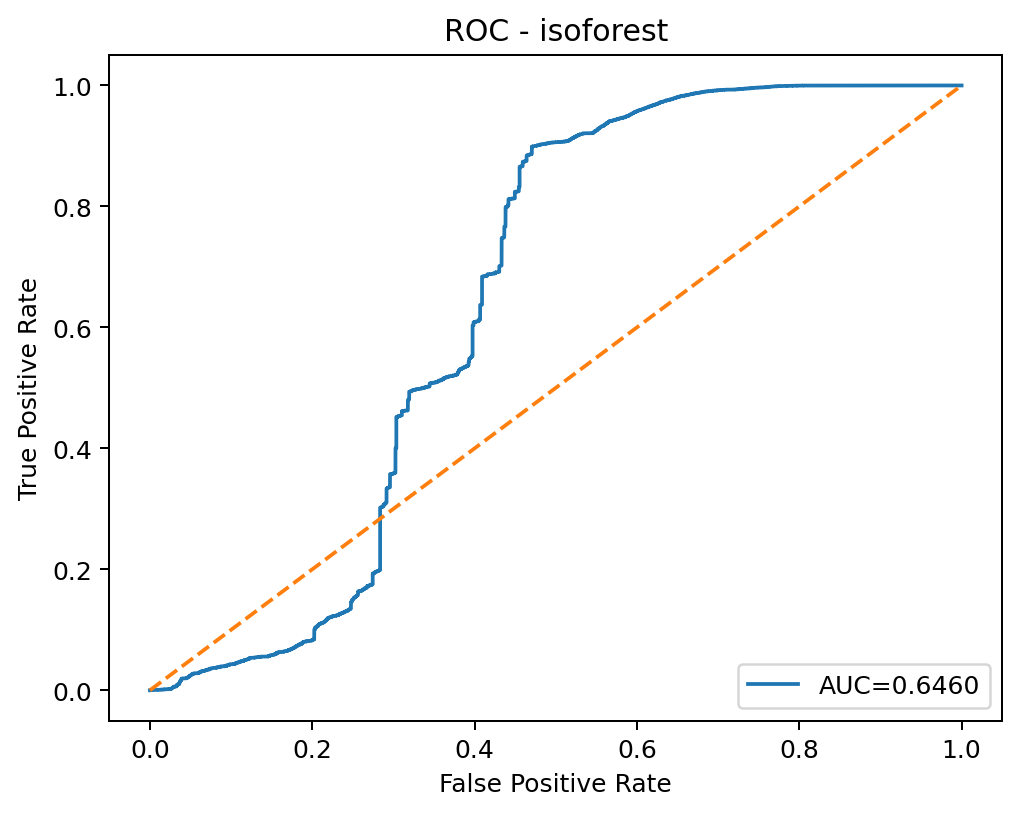

The data file committed next to this chart (first rows):
threshold, fpr, tpr
inf, 0.0, 0.0
0.1498, 6.429007682664181e-06, 0.0
0.1476, 1.928702304799254e-05, 0.0
0.1463, 3.21450384133209e-05, 0.0
0.1461, 3.857404609598508e-05, 0.0
0.1453, 0.0005979, 0.0
0.1452, 0.0006108, 0.0
0.1432, 0.0006429, 0.0
0.1432, 0.0006558, 0.0
0.143, 0.0006558, 9.70873786407767e-05
0.1429, 0.0006686, 9.70873786407767e-05
0.1429, 0.0006943, 9.70873786407767e-05
0.1428, 0.00072, 9.70873786407767e-05
0.1425, 0.0007586, 9.70873786407767e-05
0.1422, 0.0007651, 9.70873786407767e-05
0.1414, 0.0007779, 9.70873786407767e-05
0.1413, 0.0007843, 9.70873786407767e-05
0.141, 0.0007972, 9.70873786407767e-05
0.14, 0.0008036, 9.70873786407767e-05
0.1399, 0.0008229, 9.70873786407767e-05
0.1398, 0.0008358, 9.70873786407767e-05
0.1397, 0.0008615, 9.70873786407767e-05
0.1394, 0.0008872, 9.70873786407767e-05
0.1392, 0.0008936, 9.70873786407767e-05
0.1392, 0.0008936, 0.0001294
0.1392, 0.0009001, 0.0001294
0.1391, 0.0009129, 0.0001294
0.1388, 0.0009322, 0.0001294
0.1386, 0.0009579, 0.0001294
0.1382, 0.0009901, 0.0001294
0.1381, 0.001003, 0.0001294
0.138, 0.001009, 0.0001294
0.1379, 0.001029, 0.0001294
0.1379, 0.001035, 0.0001294
0.1378, 0.001048, 0.0001294
0.1374, 0.001061, 0.0001294
0.1373, 0.001074, 0.0001294
0.1371, 0.001087, 0.0001294
0.1371, 0.001106, 0.0001294
0.1368, 0.001119, 0.0001294
0.1367, 0.001125, 0.0001294
0.1367, 0.001144, 0.0001294
0.1367, 0.001144, 0.0001618
0.1365, 0.001151, 0.0001618
0.136, 0.001202, 0.0001618
0.1353, 0.001241, 0.0001618
0.1352, 0.001254, 0.0001618
0.1351, 0.001273, 0.0001618
0.135, 0.001312, 0.0001618
0.1349, 0.001318, 0.0001618
0.1348, 0.001318, 0.0002265
0.1345, 0.001357, 0.0002265
0.1345, 0.001382, 0.0002265
0.1345, 0.001389, 0.0002265
0.1344, 0.001414, 0.0002265
0.1344, 0.001421, 0.0002265
0.1344, 0.001434, 0.0002265
0.1344, 0.00144, 0.0002265
0.1343, 0.001453, 0.0002265
0.1342, 0.001472, 0.0002265
... 45,420 more rows
